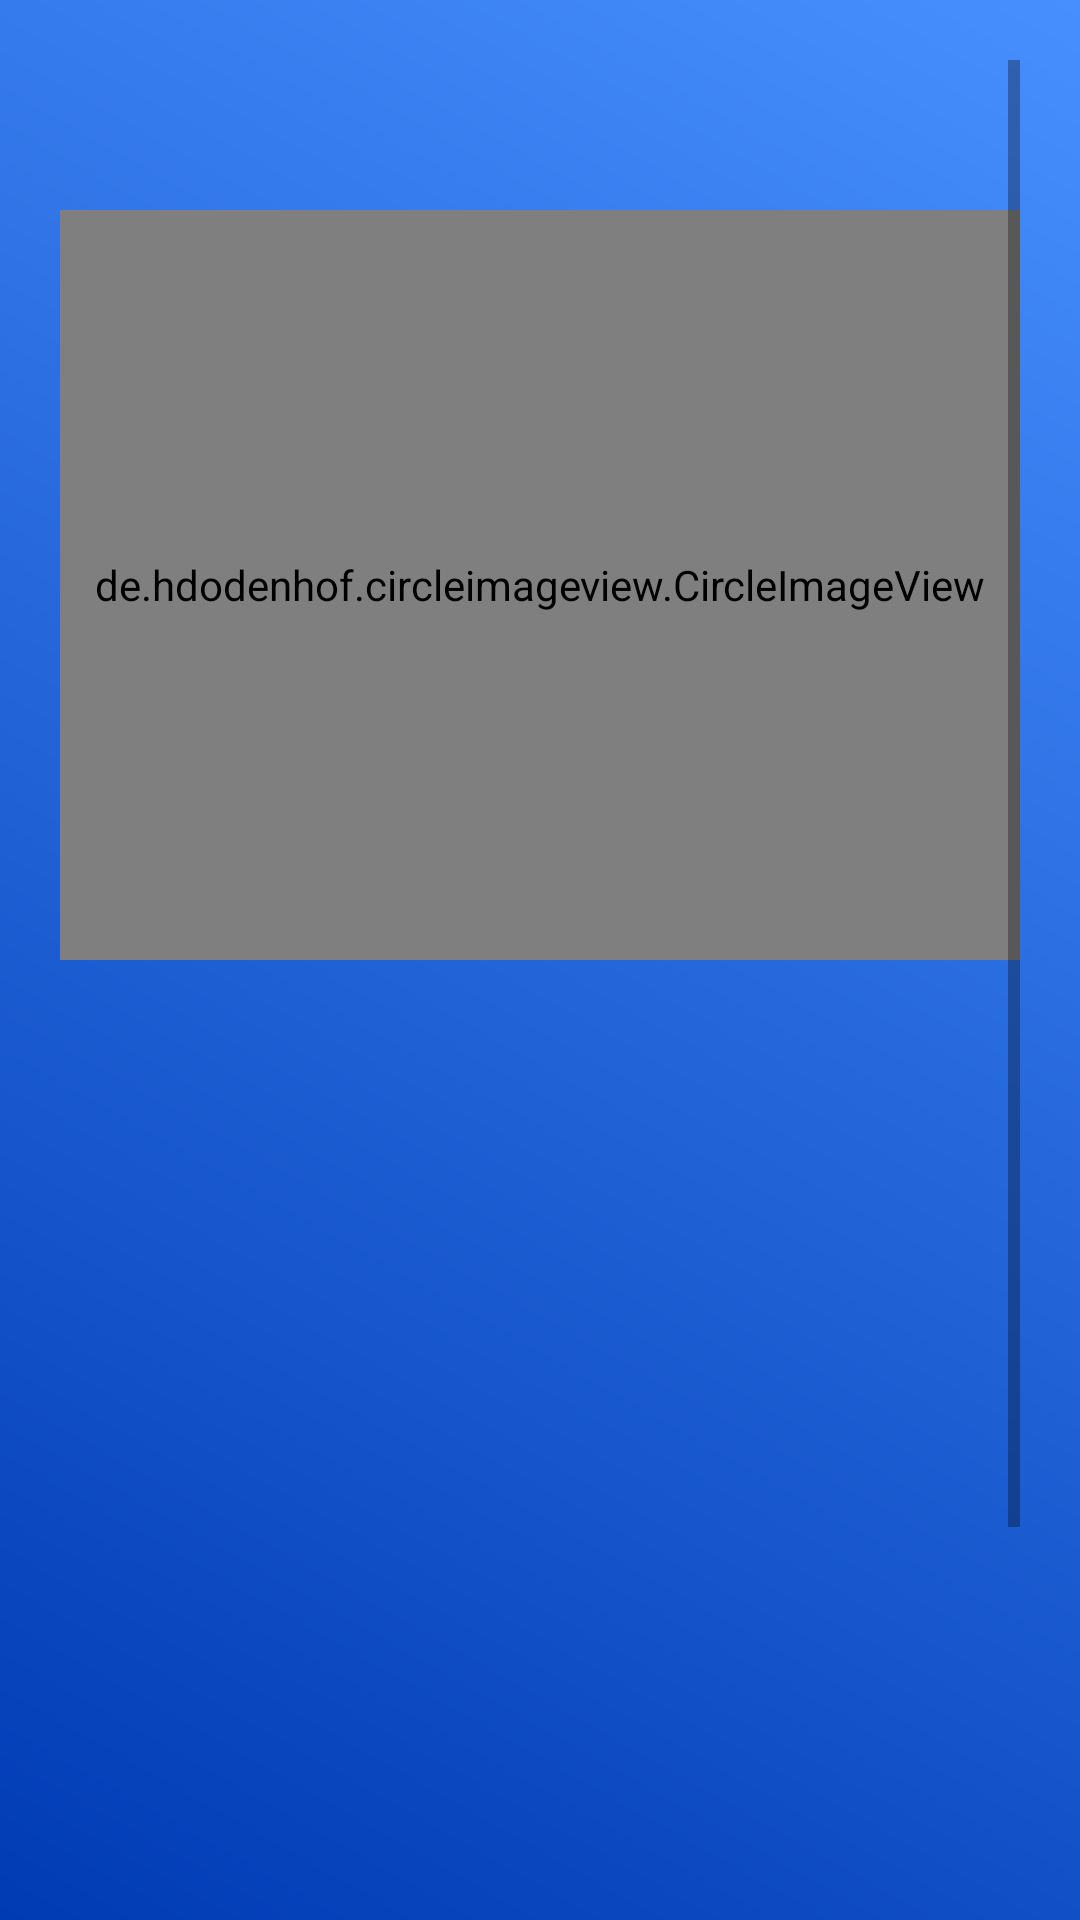

Produce the Android XML layout that renders to this screen, including the resource entries it uses.
<!-- AndroidManifest.xml: application theme AppTheme -->
<!-- res/layout/costum_layout_dialog.xml -->
<?xml version="1.0" encoding="utf-8"?>
<LinearLayout

    android:elevation="30dp"
    android:layout_gravity="center"
    xmlns:android="http://schemas.android.com/apk/res/android"
    xmlns:app="http://schemas.android.com/apk/res-auto"
    android:orientation="vertical"
    android:layout_width="match_parent"
    android:layout_height="match_parent">

    <ScrollView

        android:padding="20dp"
        android:background="@drawable/back_blue"
        android:layout_width="match_parent"
        android:layout_height="match_parent">

        <LinearLayout
            android:layout_width="match_parent"
            android:layout_height="match_parent"
            android:background="@android:color/transparent"
            android:gravity="center_horizontal"
            android:orientation="vertical">



            <de.hdodenhof.circleimageview.CircleImageView


                android:id="@+id/icon_dialog"
                android:layout_width="match_parent"
                android:layout_height="250dp"
                android:src="@drawable/weather"
                app:civ_border_color="#ffff"

                android:layout_marginTop="50dp"
                app:civ_border_overlay="true"
                app:civ_border_width="3dp" />

            <TextView
                android:layout_marginTop="20dp"
                android:layout_marginBottom="10dp"
                android:padding="20dp"
                android:id="@+id/one"
                android:layout_width="match_parent"
                android:layout_height="wrap_content"
                android:textColor="#ffff"
                android:textSize="30dp"
                android:textStyle="bold" />

            <TextView
                android:layout_marginTop="10dp"
                android:layout_marginBottom="10dp"
                android:id="@+id/two"
                android:layout_width="match_parent"
                android:layout_height="wrap_content"

                android:textColor="#ffff"
                android:textSize="20dp" />

            <TextView
                android:id="@+id/tree"
                android:layout_width="match_parent"
                android:layout_height="wrap_content"
                android:layout_marginTop="10dp"
                android:layout_marginBottom="10dp"

                android:textColor="#ffff"
                android:textSize="20dp" />

            <TextView
                android:layout_marginTop="10dp"
                android:layout_marginBottom="10dp"
                android:id="@+id/four"
                android:layout_width="match_parent"
                android:layout_height="wrap_content"

                android:textColor="#ffff"
                android:textSize="20dp" />

            <TextView
                android:layout_marginTop="10dp"
                android:layout_marginBottom="10dp"
                android:id="@+id/five"
                android:layout_width="match_parent"
                android:layout_height="wrap_content"

                android:textColor="#ffff"
                android:textSize="20dp" />

            <TextView
                android:layout_marginTop="10dp"

                android:id="@+id/six"
                android:layout_width="match_parent"
                android:layout_height="wrap_content"

                android:layout_marginBottom="10dp"
                android:textColor="#ffff"
                android:textSize="20dp" />

            <Button
                android:id="@+id/button"
                android:layout_width="200dp"
                android:layout_height="50dp"
                android:layout_margin="5dp"
                android:layout_marginTop="30dp"
                android:background="@drawable/circle_button"
                android:text="Ok"
                android:textColor="@color/colorPrimaryDark"
                android:textSize="30dp"
                android:textStyle="bold" />

            <Button
                android:id="@+id/button_link"
                android:layout_width="200dp"
                android:layout_height="50dp"
                android:layout_margin="5dp"
                android:layout_marginTop="30dp"
                android:background="@drawable/circle_button"
                android:text="Link"
                android:textColor="@color/colorPrimaryDark"
                android:textSize="30dp"
                android:textStyle="bold" />

        </LinearLayout>


    </ScrollView>




</LinearLayout>
<!-- resources referenced by this layout -->
<resources>
  <color name="colorPrimaryDark">#003BB4</color>
  <!-- drawable back_blue (drawable) -->
  <?xml version="1.0" encoding="utf-8"?>
  <shape android:shape="rectangle" xmlns:android="http://schemas.android.com/apk/res/android">
  
  
      <gradient android:angle="45"
          android:startColor="@color/colorPrimaryDark"
          android:endColor="@color/colorPrimary"
  
          />
      <corners android:radius="0dp" />
      <padding android:bottom="15dp"
          android:left="15dp"
          android:right="15dp"
          android:top="15dp" />
  
  </shape>
  <!-- drawable circle_button (drawable) -->
  <?xml version="1.0" encoding="utf-8"?>
  <selector  xmlns:android="http://schemas.android.com/apk/res/android">
      <item android:state_pressed="true">
  
          <shape xmlns:android="http://schemas.android.com/apk/res/android"
              android:shape="rectangle" >
  
  
              <corners android:radius="20dp" />
              <stroke android:width="4dp"
  
                  android:color="#ffff"/>
              <gradient
                  android:startColor="@color/colorAccent"
                  android:endColor="#ffff"
                  android:angle="90" >
  
  
  
  
  
              </gradient>
  
          </shape>
      </item>
  
      <item android:state_pressed="false">
          <shape xmlns:android="http://schemas.android.com/apk/res/android"
              android:shape="rectangle" >
  
  
              <corners android:radius="20dp" />
              <stroke android:width="4dp"
  
                  android:color="#ffff"/>
              <gradient
                  android:endColor="@color/colorAccent"
                  android:startColor="#ffff"
                  android:angle="90" >
  
  
              </gradient>
  
          </shape>
  
      </item>
  
  </selector>
  <style name="AppTheme" parent="Theme.AppCompat.Light.DarkActionBar">
          
          <item name="colorPrimary">@color/colorPrimary</item>
          <item name="colorPrimaryDark">@color/colorPrimaryDark</item>
          <item name="colorAccent">@color/colorAccent</item>
          <item name="windowActionBar">false</item>
          <item name="windowNoTitle">true</item>
      </style>
  <color name="colorPrimary">#478FFF</color>
  <color name="colorAccent">#7EEFFF</color>
</resources>
